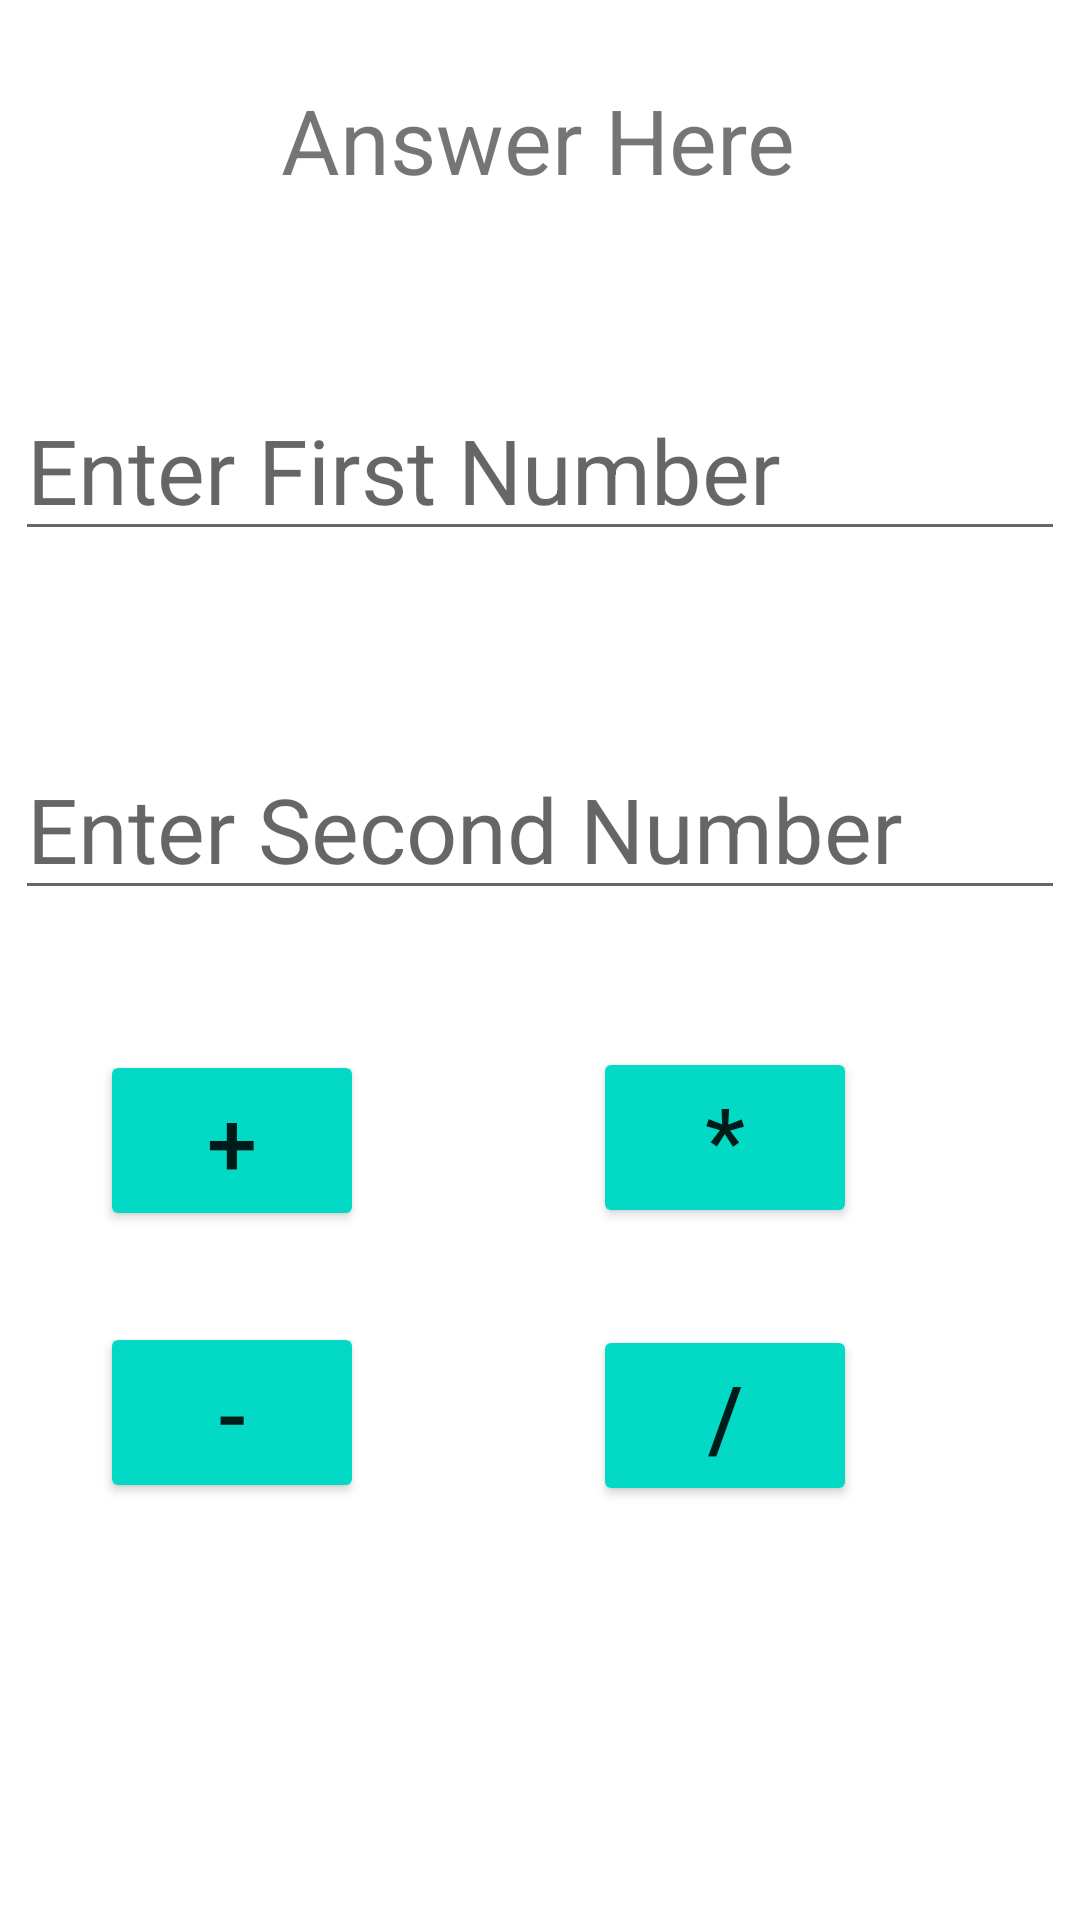

Layout XML and referenced resources for this Android screen:
<!-- AndroidManifest.xml: application theme Theme.Calcintentweb -->
<!-- res/layout/activity_calculator.xml -->
<?xml version="1.0" encoding="utf-8"?>
<androidx.constraintlayout.widget.ConstraintLayout xmlns:android="http://schemas.android.com/apk/res/android"
    xmlns:app="http://schemas.android.com/apk/res-auto"
    xmlns:tools="http://schemas.android.com/tools"
    android:layout_width="match_parent"
    android:layout_height="match_parent"
    tools:context=".CalculatorActivity">

    <TextView
        android:id="@+id/Txt_answer"
        android:layout_width="wrap_content"
        android:layout_height="wrap_content"
        android:text="Answer Here"
        android:textSize="30sp"
        app:layout_constraintBottom_toBottomOf="parent"
        app:layout_constraintEnd_toEndOf="parent"
        app:layout_constraintHorizontal_bias="0.497"
        app:layout_constraintStart_toStartOf="parent"
        app:layout_constraintTop_toTopOf="parent"
        app:layout_constraintVertical_bias="0.044" />

    <EditText
        android:id="@+id/Edt_Fnum"
        android:layout_width="wrap_content"
        android:layout_height="wrap_content"
        android:ems="10"
        android:hint="Enter First Number"
        android:inputType="number"
        android:textSize="30sp"
        app:layout_constraintBottom_toBottomOf="parent"
        app:layout_constraintEnd_toEndOf="parent"
        app:layout_constraintHorizontal_bias="0.491"
        app:layout_constraintStart_toStartOf="parent"
        app:layout_constraintTop_toTopOf="parent"
        app:layout_constraintVertical_bias="0.217" />

    <EditText
        android:id="@+id/Edt_Snum"
        android:layout_width="wrap_content"
        android:layout_height="wrap_content"
        android:ems="10"
        android:hint="Enter Second Number"
        android:inputType="number"
        android:textSize="30sp"
        app:layout_constraintBottom_toBottomOf="parent"
        app:layout_constraintEnd_toEndOf="parent"
        app:layout_constraintHorizontal_bias="0.491"
        app:layout_constraintStart_toStartOf="parent"
        app:layout_constraintTop_toTopOf="parent"
        app:layout_constraintVertical_bias="0.422" />

    <Button
        android:id="@+id/Btn_Add"
        android:layout_width="wrap_content"
        android:layout_height="wrap_content"
        android:backgroundTint="@color/teal_200"
        android:text="+"
        android:textSize="30sp"
        app:layout_constraintBottom_toBottomOf="parent"
        app:layout_constraintEnd_toEndOf="parent"
        app:layout_constraintHorizontal_bias="0.123"
        app:layout_constraintStart_toStartOf="parent"
        app:layout_constraintTop_toTopOf="parent"
        app:layout_constraintVertical_bias="0.604" />

    <Button
        android:id="@+id/Btn_Subtract"
        android:layout_width="wrap_content"
        android:layout_height="wrap_content"
        android:backgroundTint="@color/teal_200"
        android:text="-"
        android:textSize="30sp"
        app:layout_constraintBottom_toBottomOf="parent"
        app:layout_constraintEnd_toEndOf="parent"
        app:layout_constraintHorizontal_bias="0.123"
        app:layout_constraintStart_toStartOf="parent"
        app:layout_constraintTop_toTopOf="parent"
        app:layout_constraintVertical_bias="0.76" />

    <Button
        android:id="@+id/Btn_Divide"
        android:layout_width="wrap_content"
        android:layout_height="wrap_content"
        android:backgroundTint="@color/teal_200"
        android:text="/"
        android:textSize="30sp"
        app:layout_constraintBottom_toBottomOf="parent"
        app:layout_constraintEnd_toEndOf="parent"
        app:layout_constraintHorizontal_bias="0.727"
        app:layout_constraintStart_toStartOf="parent"
        app:layout_constraintTop_toTopOf="parent"
        app:layout_constraintVertical_bias="0.762" />

    <Button
        android:id="@+id/Btn_Multiply"
        android:layout_width="wrap_content"
        android:layout_height="wrap_content"
        android:backgroundTint="@color/teal_200"
        android:text="*"
        android:textSize="30sp"
        app:layout_constraintBottom_toBottomOf="parent"
        app:layout_constraintEnd_toEndOf="parent"
        app:layout_constraintHorizontal_bias="0.727"
        app:layout_constraintStart_toStartOf="parent"
        app:layout_constraintTop_toTopOf="parent"
        app:layout_constraintVertical_bias="0.602" />
</androidx.constraintlayout.widget.ConstraintLayout>
<!-- resources referenced by this layout -->
<resources>
  <style name="Theme.Calcintentweb" parent="Theme.MaterialComponents.DayNight.DarkActionBar">
          
          <item name="colorPrimary">@color/purple_500</item>
          <item name="colorPrimaryVariant">@color/purple_700</item>
          <item name="colorOnPrimary">@color/white</item>
          
          <item name="colorSecondary">@color/teal_200</item>
          <item name="colorSecondaryVariant">@color/teal_700</item>
          <item name="colorOnSecondary">@color/black</item>
          
          <item name="android:statusBarColor">?attr/colorPrimaryVariant</item>
          
      </style>
  <!-- not gathered from this repository: default colours our renderer supplied (Android Studio template values) -->
  <color name="purple_500">#FF6200EE</color>
  <color name="purple_700">#FF3700B3</color>
  <color name="teal_200">#FF03DAC5</color>
  <color name="teal_700">#FF018786</color>
  <color name="black">#FF000000</color>
  <color name="white">#FFFFFFFF</color>
</resources>
